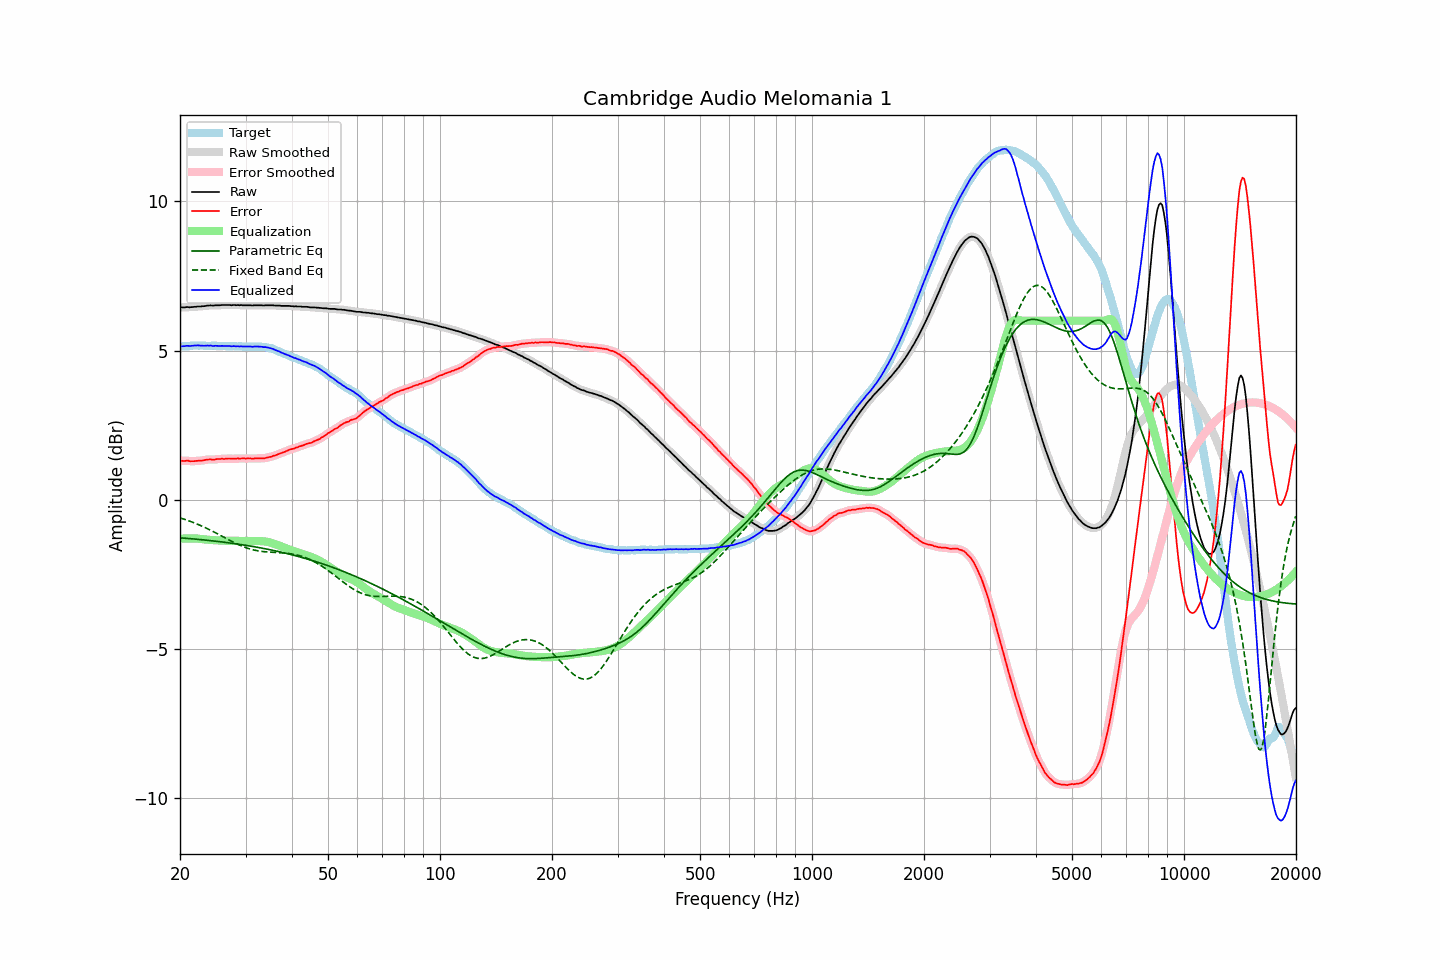

The data file committed next to this chart (first rows):
frequency, raw, error, smoothed, error_smoothed, equalization, parametric_eq, fixed_band_eq, equalized_raw, equalized_smoothed, target
20.00, 6.44, 1.30, 6.44, 1.30, -1.31, -1.28, -0.61, 5.13, 5.13, 5.14
20.20, 6.45, 1.31, 6.44, 1.30, -1.30, -1.28, -0.62, 5.14, 5.14, 5.14
20.40, 6.45, 1.30, 6.45, 1.30, -1.30, -1.28, -0.64, 5.15, 5.15, 5.15
20.61, 6.45, 1.30, 6.45, 1.31, -1.30, -1.29, -0.66, 5.15, 5.15, 5.15
20.81, 6.46, 1.31, 6.45, 1.30, -1.30, -1.29, -0.68, 5.16, 5.15, 5.15
21.02, 6.46, 1.31, 6.45, 1.30, -1.30, -1.30, -0.70, 5.16, 5.16, 5.15
21.23, 6.45, 1.29, 6.45, 1.30, -1.30, -1.30, -0.72, 5.15, 5.16, 5.16
21.44, 6.46, 1.29, 6.45, 1.29, -1.30, -1.31, -0.74, 5.16, 5.16, 5.17
21.66, 6.46, 1.29, 6.46, 1.29, -1.30, -1.31, -0.76, 5.16, 5.16, 5.16
21.87, 6.47, 1.29, 6.46, 1.29, -1.30, -1.32, -0.78, 5.17, 5.17, 5.17
22.09, 6.47, 1.30, 6.47, 1.30, -1.30, -1.32, -0.80, 5.17, 5.17, 5.16
22.31, 6.48, 1.30, 6.47, 1.30, -1.30, -1.33, -0.82, 5.17, 5.17, 5.17
22.54, 6.48, 1.31, 6.48, 1.31, -1.31, -1.33, -0.85, 5.17, 5.17, 5.16
22.76, 6.48, 1.30, 6.48, 1.31, -1.31, -1.34, -0.87, 5.16, 5.16, 5.17
22.99, 6.49, 1.32, 6.48, 1.32, -1.32, -1.34, -0.89, 5.16, 5.16, 5.17
23.22, 6.49, 1.33, 6.49, 1.33, -1.33, -1.35, -0.92, 5.16, 5.16, 5.16
23.45, 6.50, 1.34, 6.50, 1.34, -1.33, -1.35, -0.94, 5.16, 5.16, 5.16
23.69, 6.51, 1.35, 6.50, 1.35, -1.34, -1.36, -0.97, 5.17, 5.17, 5.16
23.92, 6.51, 1.35, 6.51, 1.35, -1.34, -1.36, -0.99, 5.16, 5.17, 5.16
24.16, 6.52, 1.36, 6.51, 1.35, -1.35, -1.37, -1.02, 5.17, 5.16, 5.16
24.40, 6.51, 1.34, 6.51, 1.35, -1.35, -1.38, -1.05, 5.16, 5.16, 5.17
24.65, 6.51, 1.34, 6.51, 1.35, -1.35, -1.38, -1.08, 5.15, 5.16, 5.17
24.89, 6.52, 1.35, 6.51, 1.35, -1.36, -1.39, -1.10, 5.16, 5.16, 5.16
25.14, 6.52, 1.36, 6.51, 1.36, -1.36, -1.39, -1.13, 5.16, 5.16, 5.15
25.39, 6.52, 1.36, 6.52, 1.37, -1.36, -1.40, -1.16, 5.16, 5.16, 5.15
25.65, 6.52, 1.36, 6.52, 1.37, -1.36, -1.41, -1.19, 5.15, 5.15, 5.15
25.91, 6.53, 1.38, 6.52, 1.37, -1.37, -1.41, -1.22, 5.16, 5.15, 5.15
26.16, 6.53, 1.37, 6.53, 1.37, -1.37, -1.42, -1.25, 5.15, 5.15, 5.16
26.43, 6.53, 1.37, 6.53, 1.37, -1.37, -1.43, -1.28, 5.15, 5.15, 5.16
26.69, 6.53, 1.38, 6.53, 1.38, -1.38, -1.43, -1.30, 5.15, 5.15, 5.15
26.96, 6.53, 1.38, 6.52, 1.38, -1.38, -1.44, -1.33, 5.15, 5.15, 5.15
27.23, 6.53, 1.38, 6.52, 1.38, -1.38, -1.45, -1.36, 5.15, 5.15, 5.14
27.50, 6.52, 1.37, 6.52, 1.38, -1.38, -1.46, -1.39, 5.14, 5.15, 5.14
27.77, 6.53, 1.37, 6.52, 1.37, -1.38, -1.46, -1.42, 5.15, 5.14, 5.15
28.05, 6.53, 1.38, 6.52, 1.38, -1.38, -1.47, -1.44, 5.15, 5.14, 5.15
28.33, 6.52, 1.38, 6.52, 1.38, -1.38, -1.48, -1.47, 5.14, 5.14, 5.14
28.62, 6.53, 1.39, 6.52, 1.38, -1.38, -1.49, -1.50, 5.15, 5.14, 5.14
28.90, 6.52, 1.37, 6.52, 1.38, -1.38, -1.49, -1.52, 5.14, 5.14, 5.15
29.19, 6.53, 1.38, 6.52, 1.38, -1.38, -1.50, -1.54, 5.14, 5.14, 5.14
29.48, 6.52, 1.38, 6.52, 1.38, -1.38, -1.51, -1.56, 5.13, 5.14, 5.13
29.78, 6.52, 1.39, 6.52, 1.39, -1.38, -1.52, -1.59, 5.13, 5.13, 5.13
30.08, 6.52, 1.38, 6.52, 1.38, -1.38, -1.53, -1.61, 5.13, 5.13, 5.14
30.38, 6.52, 1.39, 6.52, 1.38, -1.38, -1.54, -1.62, 5.13, 5.13, 5.13
30.68, 6.52, 1.38, 6.51, 1.38, -1.38, -1.55, -1.64, 5.13, 5.13, 5.13
30.99, 6.52, 1.38, 6.51, 1.38, -1.38, -1.55, -1.66, 5.13, 5.13, 5.13
31.30, 6.51, 1.38, 6.51, 1.38, -1.38, -1.56, -1.67, 5.12, 5.13, 5.13
31.61, 6.52, 1.38, 6.51, 1.38, -1.38, -1.57, -1.69, 5.13, 5.13, 5.14
31.93, 6.52, 1.39, 6.51, 1.38, -1.38, -1.58, -1.70, 5.13, 5.13, 5.13
32.24, 6.52, 1.38, 6.52, 1.39, -1.38, -1.59, -1.71, 5.13, 5.13, 5.13
32.57, 6.52, 1.39, 6.52, 1.39, -1.38, -1.60, -1.72, 5.13, 5.13, 5.13
32.89, 6.52, 1.39, 6.51, 1.39, -1.39, -1.61, -1.73, 5.13, 5.13, 5.13
33.22, 6.52, 1.39, 6.51, 1.39, -1.39, -1.62, -1.73, 5.13, 5.12, 5.13
33.55, 6.51, 1.38, 6.51, 1.39, -1.39, -1.63, -1.74, 5.11, 5.12, 5.12
33.89, 6.52, 1.40, 6.51, 1.40, -1.40, -1.64, -1.74, 5.12, 5.11, 5.12
34.23, 6.52, 1.41, 6.51, 1.41, -1.41, -1.65, -1.75, 5.11, 5.11, 5.11
34.57, 6.52, 1.42, 6.52, 1.42, -1.42, -1.66, -1.75, 5.10, 5.10, 5.09
34.92, 6.52, 1.44, 6.52, 1.43, -1.43, -1.68, -1.76, 5.08, 5.08, 5.08
35.27, 6.52, 1.44, 6.52, 1.45, -1.45, -1.69, -1.76, 5.07, 5.07, 5.08
35.62, 6.52, 1.47, 6.51, 1.46, -1.47, -1.70, -1.76, 5.05, 5.05, 5.04
35.97, 6.51, 1.48, 6.51, 1.48, -1.48, -1.71, -1.76, 5.02, 5.03, 5.03
... 635 more rows
